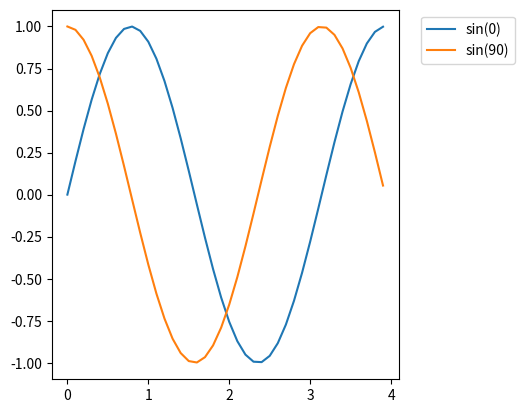

Write Python code to recreate this figure.
# Membuat Legend
# fungsi legend untuk memberi tahu grafik tersebut untuk apa

import numpy as np
import matplotlib.pyplot as plt

# membuat data(sin(2wt + theta))
def sinusGenerator(amplitudo,frekuensi,tAkhir,theta):  # nama fungsi ini disebut cemal case (huruf kecil dikataawal dan kata berikutnya diawali huruf besar). kalo memberi nama class harus diawali huruf besar
    t = np.arange(0,tAkhir,0.1)
    y = amplitudo * np.sin(2*frekuensi * t + np.deg2rad(theta))
    return t,y

t1,y1 = sinusGenerator(1,1,4,0)
t2,y2 = sinusGenerator(1,1,4,90)

# membuat plotnya
"""
# tipe pertama
plt.plot(t1,y1, label='sin(0)')
plt.plot(t2,y2, label='sin(90)')
plt.legend() # stelah nulis nama labelnya (contohnya: label='sin(0)') lalu tulis plt.legend() agar bisa dihasilkan
"""
"""
# tipe kedua
plt.plot(t1,y1, label='sin(0)')
plt.plot(t2,y2, label='sin(90)')# stelah nulis nama labelnya (label='sin(0/90)') lalu tulis plt.legend() agar bisa dihasilkan
plt.legend(loc="upper center") # loc="" artinya untuk menentukan lokasi legend nya ada di mana
"""
"""
# tipe ketiga
plt.plot(t1,y1, label='sin(0)')
plt.plot(t2,y2, label='sin(90)')
plt.legend(loc="upper center", bbox_to_anchor=(0.5,-0.05)) # bbox_to_anchor=(0.5,-0.05) si legend nya ada diluar dan 0.5 itu x, -0.05 itu y
"""
# tipe keempat
plt.figure(1) # ini si figure nya (nantikan kalau dirun ada hasil nya tah nanti sihasilnya itu)
ax = plt.subplot(111) # subplot itu kotak yang didalamnya ada grafik
plt.plot(t1,y1, label='sin(0)')
plt.plot(t2,y2, label='sin(90)')
box = ax.get_position() # untuk mendapatkan posisi subplot(subplot/kotak yang didalamnya ada grafik)
ax.set_position([box.x0, box.y0, box.width*0.7, box.height]) # menentukan posisi subplot(subplot/kotak yang didalamnya ada grafik)
plt.legend(loc="upper center", bbox_to_anchor=(1.2,1))

# menampilkan
plt.show()